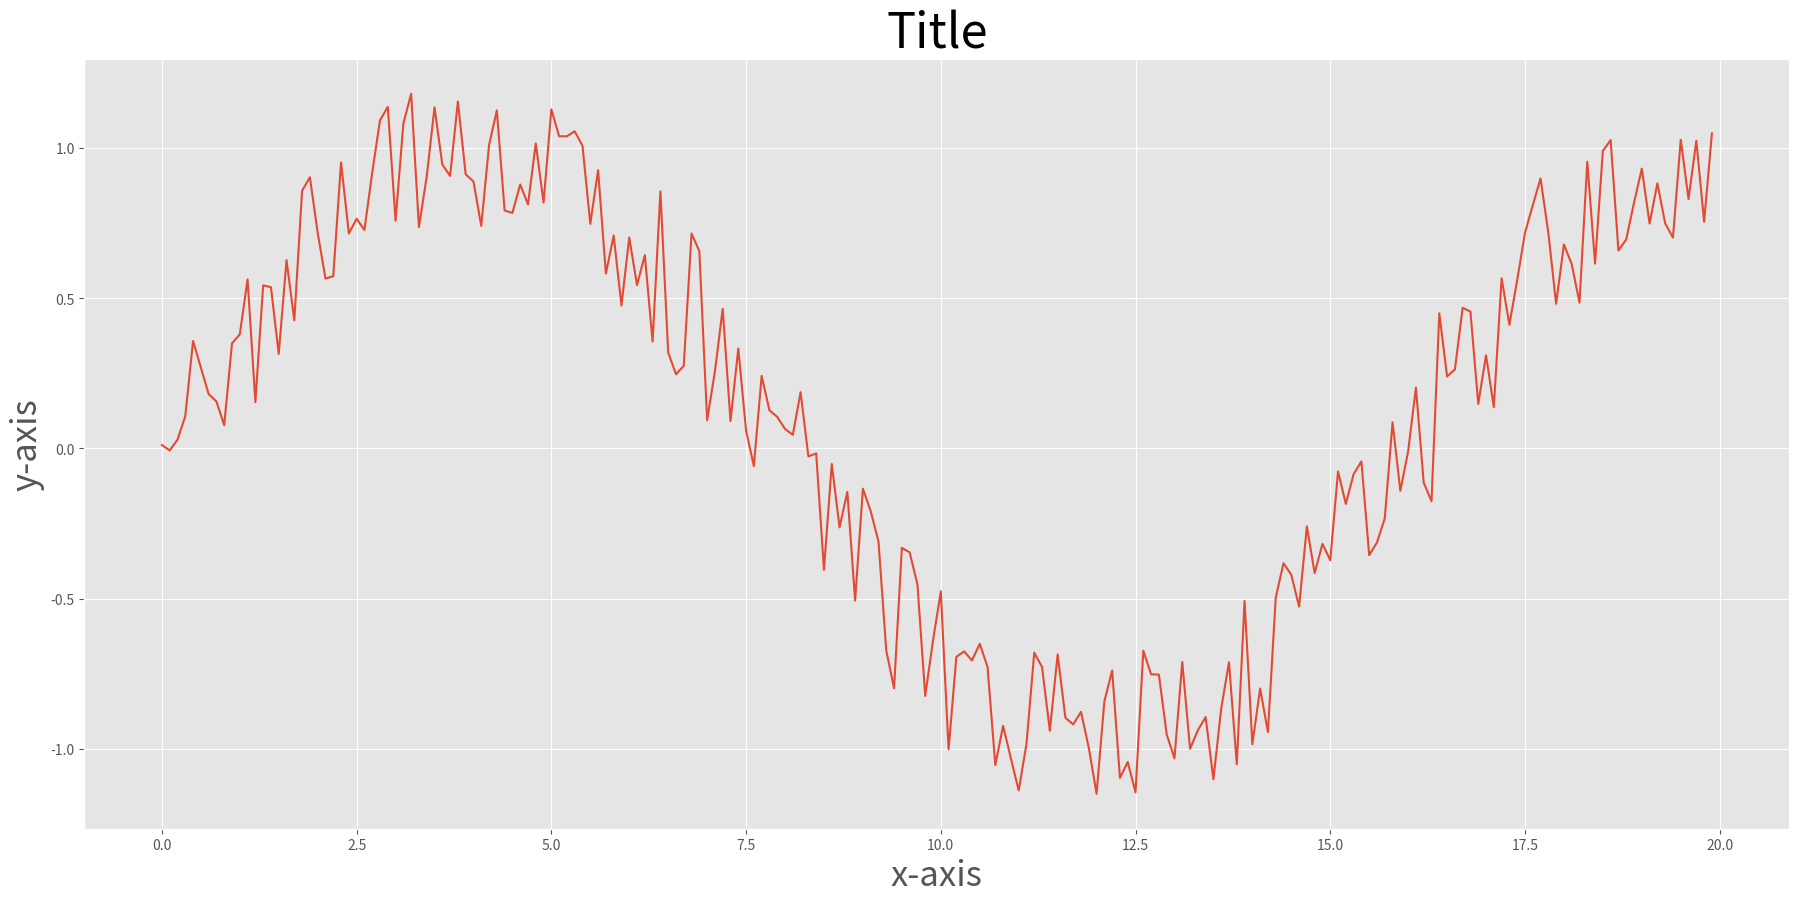
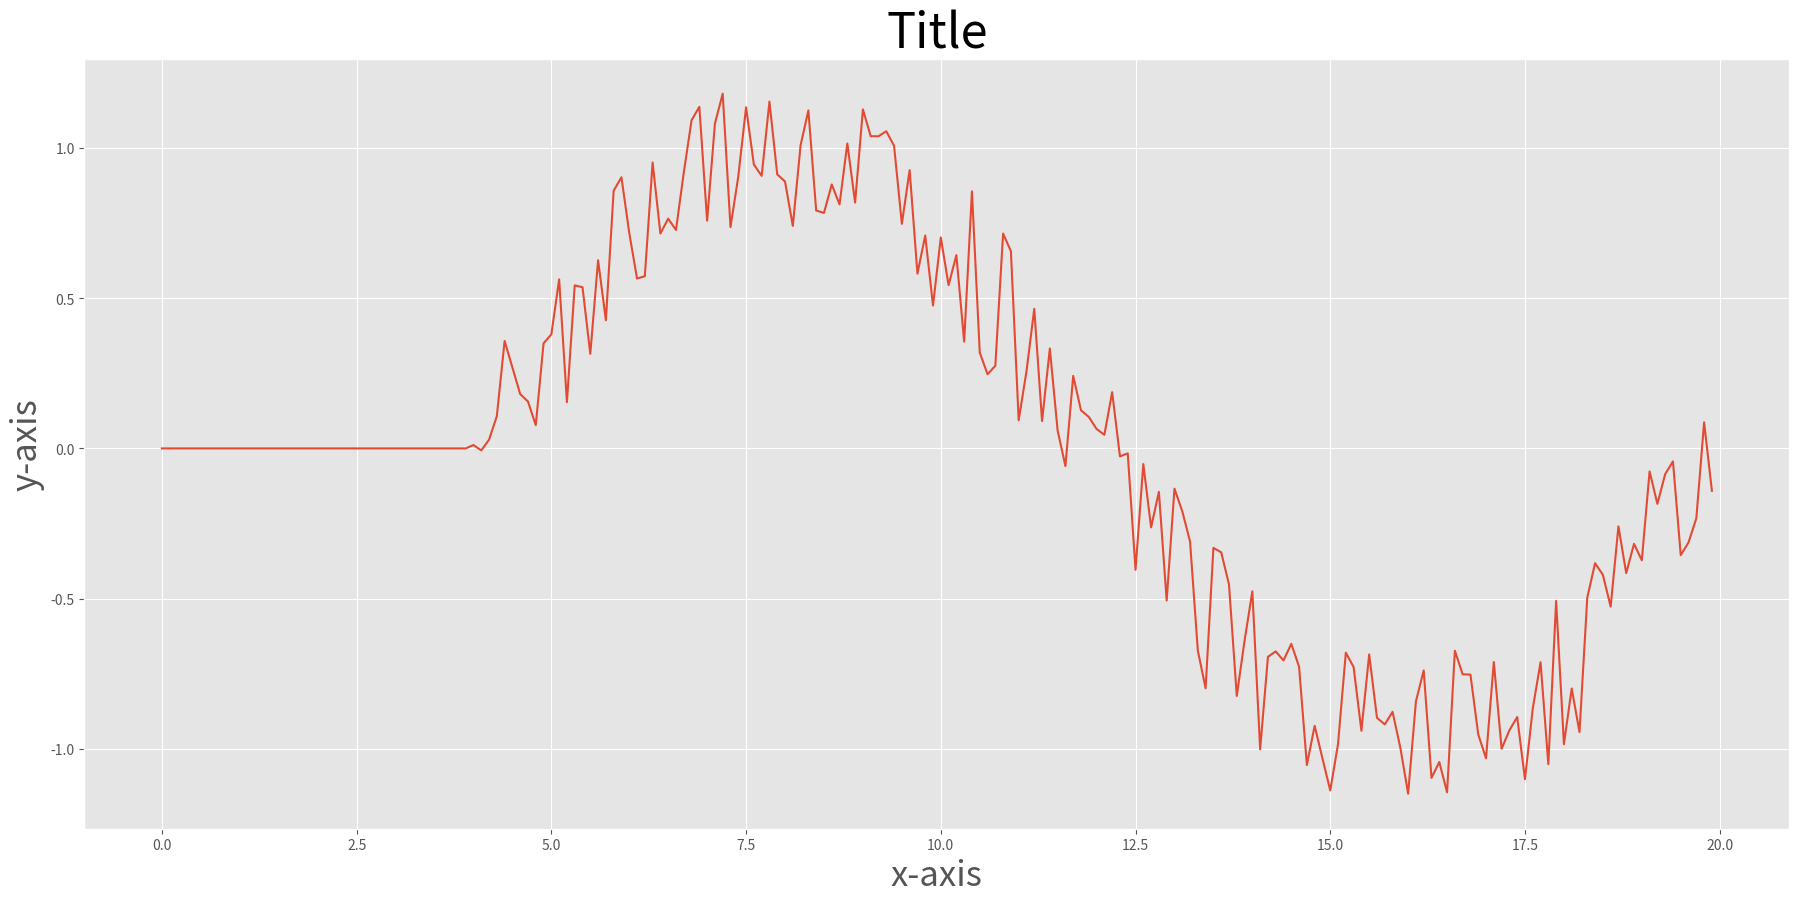

These charts were generated, in order, by the following Python code:
'''
EEL-6505: Digital Signal Processing
Individual Project 2
'''

import matplotlib.pyplot as plt
import numpy as np
import random
from numpy import pi, sin, cos
from numpy import linalg as LA
from numpy.linalg import inv
from mpl_toolkits.mplot3d import Axes3D

np.set_printoptions(precision=3)
np.set_printoptions(suppress=True)

def plt_graph(signal_arr, title='Title', x_axis='x-axis', y_axis='y-axis'):
    '''
    Plot a signal
    '''
    plt.style.use('ggplot')

    rang = generate_range(len(signal_arr))

    fig = plt.figure(figsize=(22, 10))
    graph = fig.add_subplot(1, 1, 1)

    graph.plot(rang, signal_arr)
    graph.set_title(title, fontsize=35)
    graph.set_xlabel(x_axis, fontsize=25)
    graph.set_ylabel(y_axis, fontsize=25)
    plt.show()

def generate_range(size):
    return np.arange(0, size*0.1, 0.1)

def generate_noise(low, high, size):
    '''
    generates random float values inbetween low high
    values.
    return
        array of random float
    '''
    return np.random.uniform(low, high, size)

def generate_sine_wave(size, frequency):
    '''
    generates a sine wave
    return
        array of sine wave values
    '''
#    samples = np.arange(0, size, 0.01)
    samples = generate_range(size)

    return sin(2*pi*samples*frequency)

def upper_bound_u(noisy, L):
    mtrx = np.matrix([noisy])
    pwr = (mtrx * (mtrx.transpose() / mtrx.size))
    print('Power = '+ str(float(pwr)))

    upper = 1 / ((L+1)*float(pwr))
    print('Upper bound u = ' + str(upper))

def delay(signal, dly):
    '''
    Shift a signal by the value in dly
    return
    shifted list
    '''
    lst = np.zeros(len(signal))

    for idx in range(dly, len(signal)):
        lst[idx] = signal[idx-dly]
    return lst

if __name__ == '__main__':
    SIZE = 200
    FREQUENCY = (1.0/16)

    noise = generate_noise(low=-0.3, high=0.3, size=SIZE)
    sine_wave = generate_sine_wave(SIZE, FREQUENCY)
    noisy_wave = noise + sine_wave

    upper_bound_u(noisy_wave, 50)

    delayed = delay(noisy_wave, 40)

    plt_graph(noisy_wave)
    plt_graph(delayed)




